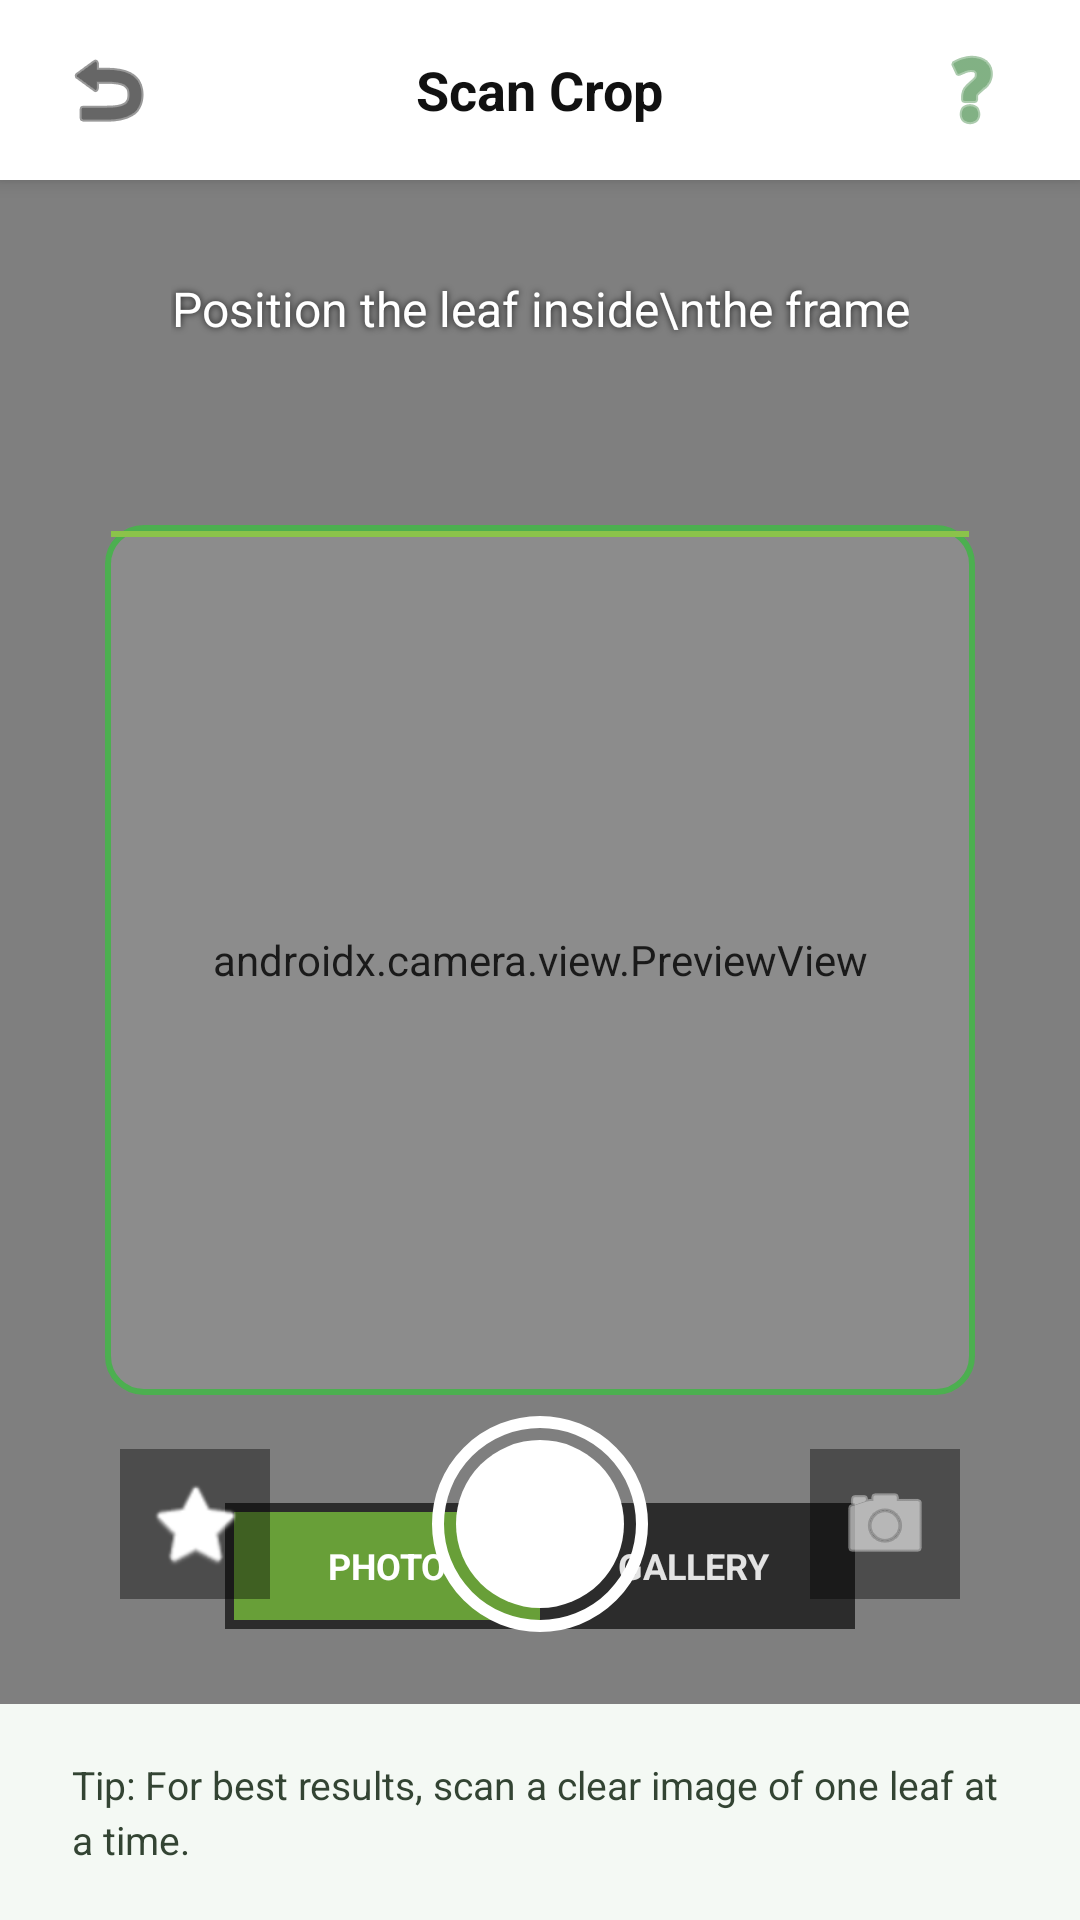

Produce the Android XML layout that renders to this screen, including the resource entries it uses.
<!-- AndroidManifest.xml: application theme Theme.ShambaIQ -->
<!-- res/layout/activity_scan.xml -->
<?xml version="1.0" encoding="utf-8"?>
<RelativeLayout
    xmlns:android="http://schemas.android.com/apk/res/android"
    xmlns:app="http://schemas.android.com/apk/res-auto"
    xmlns:tools="http://tools.android.com/tools"
    android:layout_width="match_parent"
    android:layout_height="match_parent"
    android:background="#050905"
    tools:context=".ScanActivity">

    <androidx.camera.view.PreviewView
        android:id="@+id/viewFinder"
        android:layout_width="match_parent"
        android:layout_height="match_parent" />

    <RelativeLayout
        android:id="@+id/topToolbar"
        android:layout_width="match_parent"
        android:layout_height="60dp"
        android:background="#FFFFFF"
        android:elevation="4dp"
        android:paddingHorizontal="16dp">

        <ImageButton
            android:id="@+id/btnCloseScan"
            android:layout_width="40dp"
            android:layout_height="40dp"
            android:layout_centerVertical="true"
            android:background="?attr/selectableItemBackgroundBorderless"
            android:src="@android:drawable/ic_menu_revert"
            app:tint="#000000" />

        <TextView
            android:layout_width="wrap_content"
            android:layout_height="wrap_content"
            android:layout_centerInParent="true"
            android:text="Scan Crop"
            android:textColor="#111111"
            android:textSize="18sp"
            android:textStyle="bold" />

        <ImageButton
            android:id="@+id/btnHelp"
            android:layout_width="40dp"
            android:layout_height="40dp"
            android:layout_alignParentEnd="true"
            android:layout_centerVertical="true"
            android:background="?attr/selectableItemBackgroundBorderless"
            android:src="@android:drawable/ic_menu_help"
            app:tint="#2E7D32" />
    </RelativeLayout>

    <TextView
        android:id="@+id/tvInstruction"
        android:layout_width="wrap_content"
        android:layout_height="wrap_content"
        android:layout_below="@id/topToolbar"
        android:layout_centerHorizontal="true"
        android:layout_marginTop="32dp"
        android:text="Position the leaf inside\nthe frame"
        android:textAlignment="center"
        android:textColor="#FFFFFF"
        android:textSize="16sp"
        android:textStyle="normal"
        android:shadowColor="#CC000000"
        android:shadowRadius="6" />

    <RelativeLayout
        android:id="@+id/scanTargetContainer"
        android:layout_width="290dp"
        android:layout_height="290dp"
        android:layout_centerInParent="true"
        android:background="@drawable/bg_scan_target_corner"
        android:padding="2dp">

        <View
            android:id="@+id/viewScanningLine"
            android:layout_width="match_parent"
            android:layout_height="2dp"
            android:background="#8BC34A" />
    </RelativeLayout>

    <LinearLayout
        android:id="@+id/toggleModeContainer"
        android:layout_width="210dp"
        android:layout_height="42dp"
        android:layout_below="@id/scanTargetContainer"
        android:layout_centerHorizontal="true"
        android:layout_marginTop="36dp"
        android:background="#A6000000"
        android:orientation="horizontal"
        android:padding="3dp"
        android:weightSum="2">

        <TextView
            android:id="@+id/tabPhoto"
            android:layout_width="0dp"
            android:layout_height="match_parent"
            android:layout_weight="1"
            android:background="#689F38"
            android:gravity="center"
            android:text="PHOTO"
            android:textColor="#FFFFFF"
            android:textSize="12sp"
            android:textStyle="bold" />

        <TextView
            android:id="@+id/tabGallery"
            android:layout_width="0dp"
            android:layout_height="match_parent"
            android:layout_weight="1"
            android:gravity="center"
            android:text="GALLERY"
            android:textColor="#DDFFFFFF"
            android:textSize="12sp"
            android:textStyle="bold"
            android:clickable="true"
            android:focusable="true"
            android:background="?attr/selectableItemBackground" />
    </LinearLayout>

    <RelativeLayout
        android:id="@+id/shutterControlsBar"
        android:layout_width="match_parent"
        android:layout_height="wrap_content"
        android:layout_above="@id/tipCardView"
        android:layout_marginBottom="24dp"
        android:paddingHorizontal="40dp">

        <ImageButton
            android:id="@+id/btnToggleFlash"
            android:layout_width="50dp"
            android:layout_height="50dp"
            android:layout_centerVertical="true"
            android:layout_alignParentStart="true"
            android:background="#66000000"
            android:src="@android:drawable/btn_star_big_off"
            app:tint="#FFFFFF" />

        <View
            android:id="@+id/btnCapturePhoto"
            android:layout_width="72dp"
            android:layout_height="72dp"
            android:layout_centerInParent="true"
            android:background="@drawable/bg_shutter_button"
            android:clickable="true"
            android:focusable="true" />

        <ImageButton
            android:id="@+id/btnFlipCamera"
            android:layout_width="50dp"
            android:layout_height="50dp"
            android:layout_centerVertical="true"
            android:layout_alignParentEnd="true"
            android:background="#66000000"
            android:src="@android:drawable/ic_menu_camera"
            app:tint="#FFFFFF" />
    </RelativeLayout>

    <LinearLayout
        android:id="@+id/tipCardView"
        android:layout_width="match_parent"
        android:layout_height="wrap_content"
        android:layout_alignParentBottom="true"
        android:background="#F4F9F4"
        android:orientation="vertical"
        android:paddingHorizontal="24dp"
        android:paddingVertical="18dp">

        <TextView
            android:layout_width="match_parent"
            android:layout_height="wrap_content"
            android:text="Tip: For best results, scan a clear image of one leaf at a time."
            android:textColor="#334433"
            android:textSize="13sp"
            android:lineSpacingExtra="3dp" />
    </LinearLayout>

</RelativeLayout>
<!-- resources referenced by this layout -->
<resources>
  <!-- drawable bg_scan_target_corner (drawable) -->
  <?xml version="1.0" encoding="utf-8"?>
  <shape xmlns:android="http://schemas.android.com/apk/res/android"
      android:shape="rectangle">
      <stroke android:width="2dp" android:color="#4CAF50" />
      <solid android:color="#1AFFFFFF" />
      <corners android:radius="12dp" />
  </shape>
  <!-- drawable bg_shutter_button (drawable) -->
  <?xml version="1.0" encoding="utf-8"?>
  <layer-list xmlns:android="http://schemas.android.com/apk/res/android">
      <item>
          <shape android:shape="oval">
              <stroke android:width="4dp" android:color="#FFFFFF" />
              <solid android:color="#00000000" />
              <size android:width="70dp" android:height="70dp" />
          </shape>
      </item>
      <item android:top="8dp" android:left="8dp" android:right="8dp" android:bottom="8dp">
          <shape android:shape="oval">
              <solid android:color="#FFFFFF" />
          </shape>
      </item>
  </layer-list>
  <style name="Theme.ShambaIQ" parent="Base.Theme.ShambaIQ" />
  <style name="Base.Theme.ShambaIQ" parent="Theme.Material3.DayNight.NoActionBar">
          
          
      </style>
</resources>
